Run: headless pygame with SDL's dummy video driver; simulated clock (each Clock.tick advances the game by its frame time, no real sleeping); random seed 0; keys injected as events and as key.get_pressed() state; no mouse input.
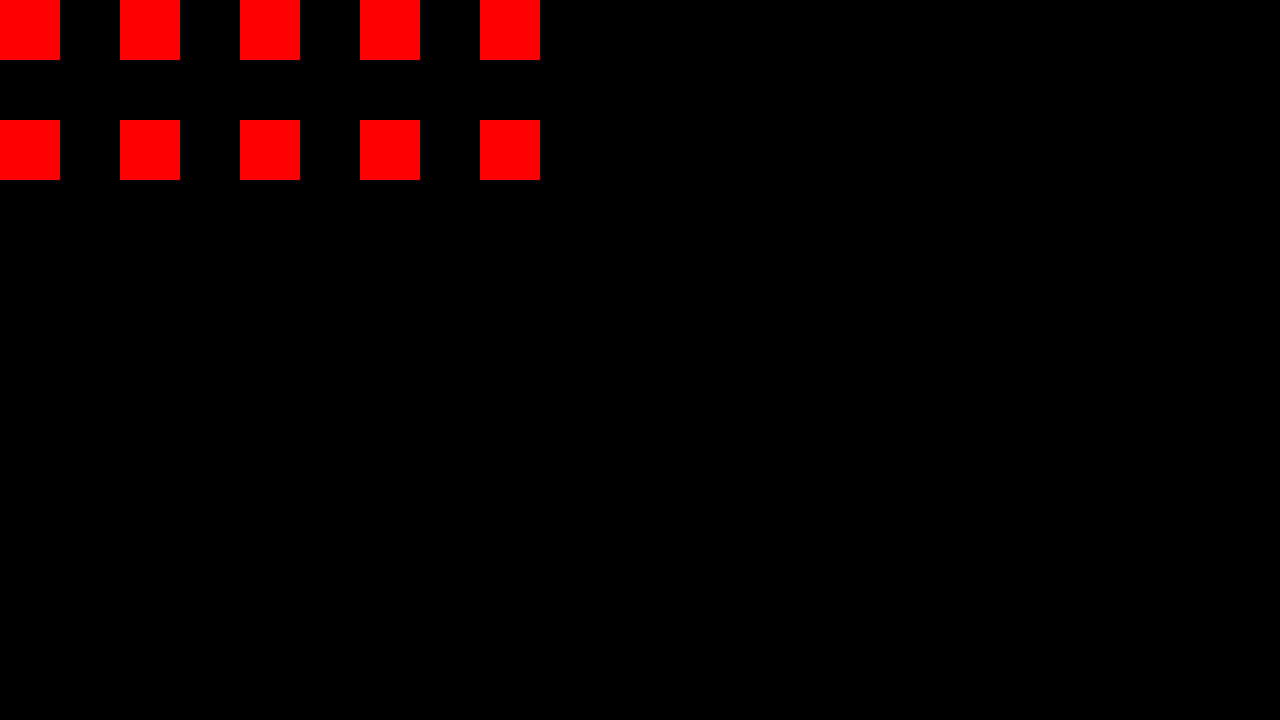
Frame 1 of 4 · flips 1–60 · no input
Frame 2 of 4 · flips 61–180 · tapped SPACE, RETURN · held RIGHT (→), D · screen unchanged from frame 1, image omitted
Frame 3 of 4 · flips 181–300 · held DOWN (↓), S · screen unchanged from frame 2, image omitted
Frame 4 of 4 · flips 301–420 · held LEFT (←), A, UP (↑), W · screen unchanged from frame 3, image omitted

The pygame program that drew these frames:

#Import libraries
import pygame
import random

board = [[0, 0, 0, 0, 0],
        [0, 0, 0, 0, 0]]

window = pygame.display.set_mode((1280, 720))


def main(): 
    run = True 
    while run: 
        color = (255,0,0)


        for event in pygame.event.get():
            if event.type == pygame.QUIT:
                run = False

        xmove = 0
        ymove = 0
        for y in board:
            for x in y:
                pygame.draw.rect(window, color, pygame.Rect(0 + xmove, 0 + ymove, 60, 60))
                xmove += 120
            ymove += 120
            xmove = 0
            



        pygame.display.update()
        
    pygame.quit()
main()
